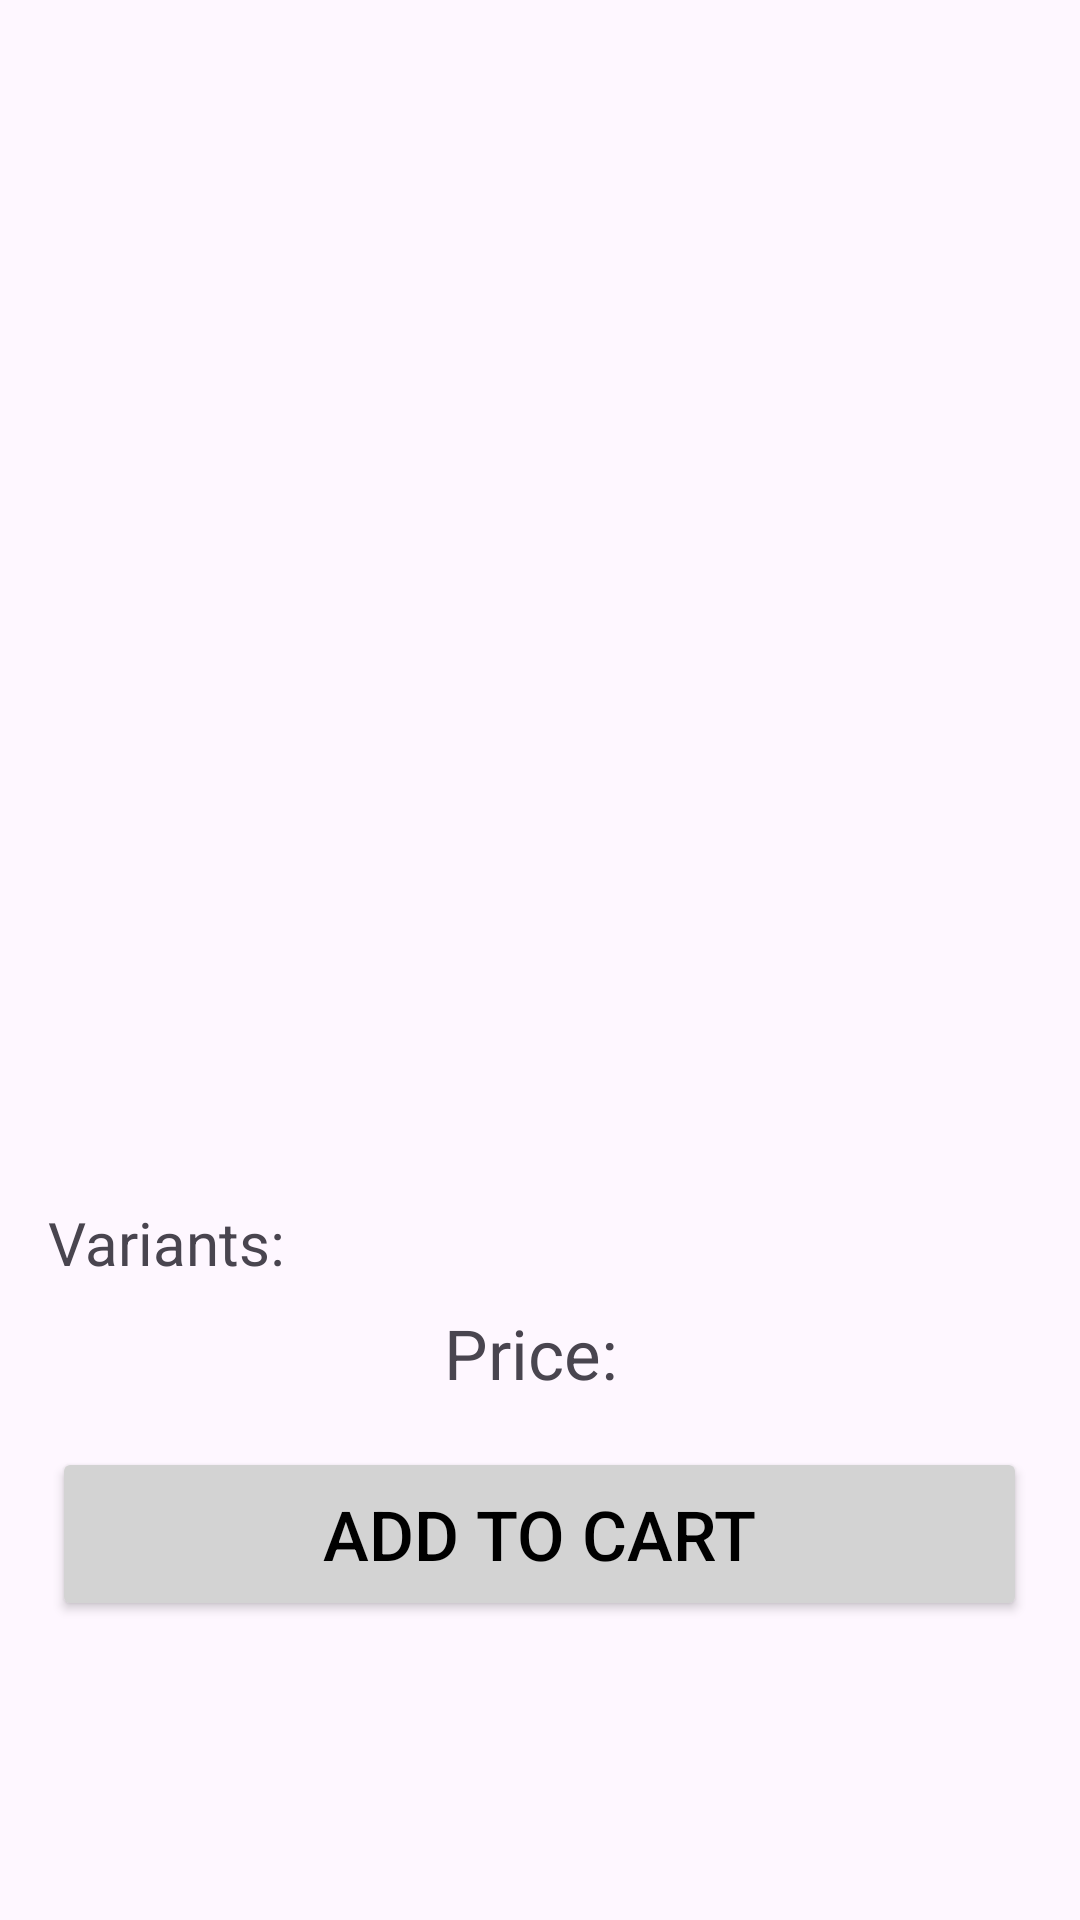

Reconstruct the res/layout file that produces this screen, plus the resources it refers to.
<!-- AndroidManifest.xml: application theme Theme.MyApplication -->
<!-- res/layout/activity_dialog_product_details.xml -->
<?xml version="1.0" encoding="utf-8"?>
<LinearLayout xmlns:android="http://schemas.android.com/apk/res/android"
    xmlns:app="http://schemas.android.com/apk/res-auto"
    xmlns:tools="http://schemas.android.com/tools"
    android:id="@+id/main"
    tools:context=".DialogProductDetails"
    android:layout_width="match_parent"
    android:layout_height="wrap_content"
    android:orientation="vertical"
    android:padding="16dp">

    <ImageView
        android:id="@+id/productImage"
        android:layout_width="300dp"
        android:layout_height="300dp"
        android:layout_gravity="center_horizontal" />

    <TextView
        android:id="@+id/productName"
        android:layout_width="wrap_content"
        android:layout_height="wrap_content"
        android:textSize="30sp"
        android:textStyle="bold"
        android:layout_gravity="center_horizontal"
        android:layout_marginTop="8dp"/>

    <TextView
        android:id="@+id/productDescription"
        android:layout_width="wrap_content"
        android:layout_height="wrap_content"
        android:textSize="15sp"
        android:gravity="center_horizontal"
        android:layout_marginTop="8dp"/>

    <TextView
        android:id="@+id/productVariants"
        android:layout_width="wrap_content"
        android:layout_height="wrap_content"
        android:textSize="20sp"
        android:layout_marginTop="8dp"
        android:text="Variants: "/>

    
    <TextView
        android:id="@+id/productPrice"
        android:layout_width="wrap_content"
        android:layout_height="wrap_content"
        android:textSize="23sp"
        android:layout_gravity="center_horizontal"
        android:layout_marginTop="8dp"
        android:text="Price: " />

    <Button
        android:id="@+id/addToCartButton"
        android:layout_width="325dp"
        android:layout_height="58dp"
        android:layout_gravity="center"
        android:layout_marginTop="16dp"
        android:textSize="23dp"
        android:backgroundTint="@color/light_gray"
        android:text="Add to Cart"
        android:textColor="@color/black" />

</LinearLayout>
<!-- resources referenced by this layout -->
<resources>
  <color name="black">#FF000000</color>
  <color name="light_gray">#D3D3D3</color>
  <style name="Theme.MyApplication" parent="Base.Theme.MyApplication" />
  <style name="Base.Theme.MyApplication" parent="Theme.Material3.Light.NoActionBar">
          
          
          <item name="android:statusBarColor">@color/white</item>
      </style>
  <color name="white">#FFFFFFFF</color>
</resources>
